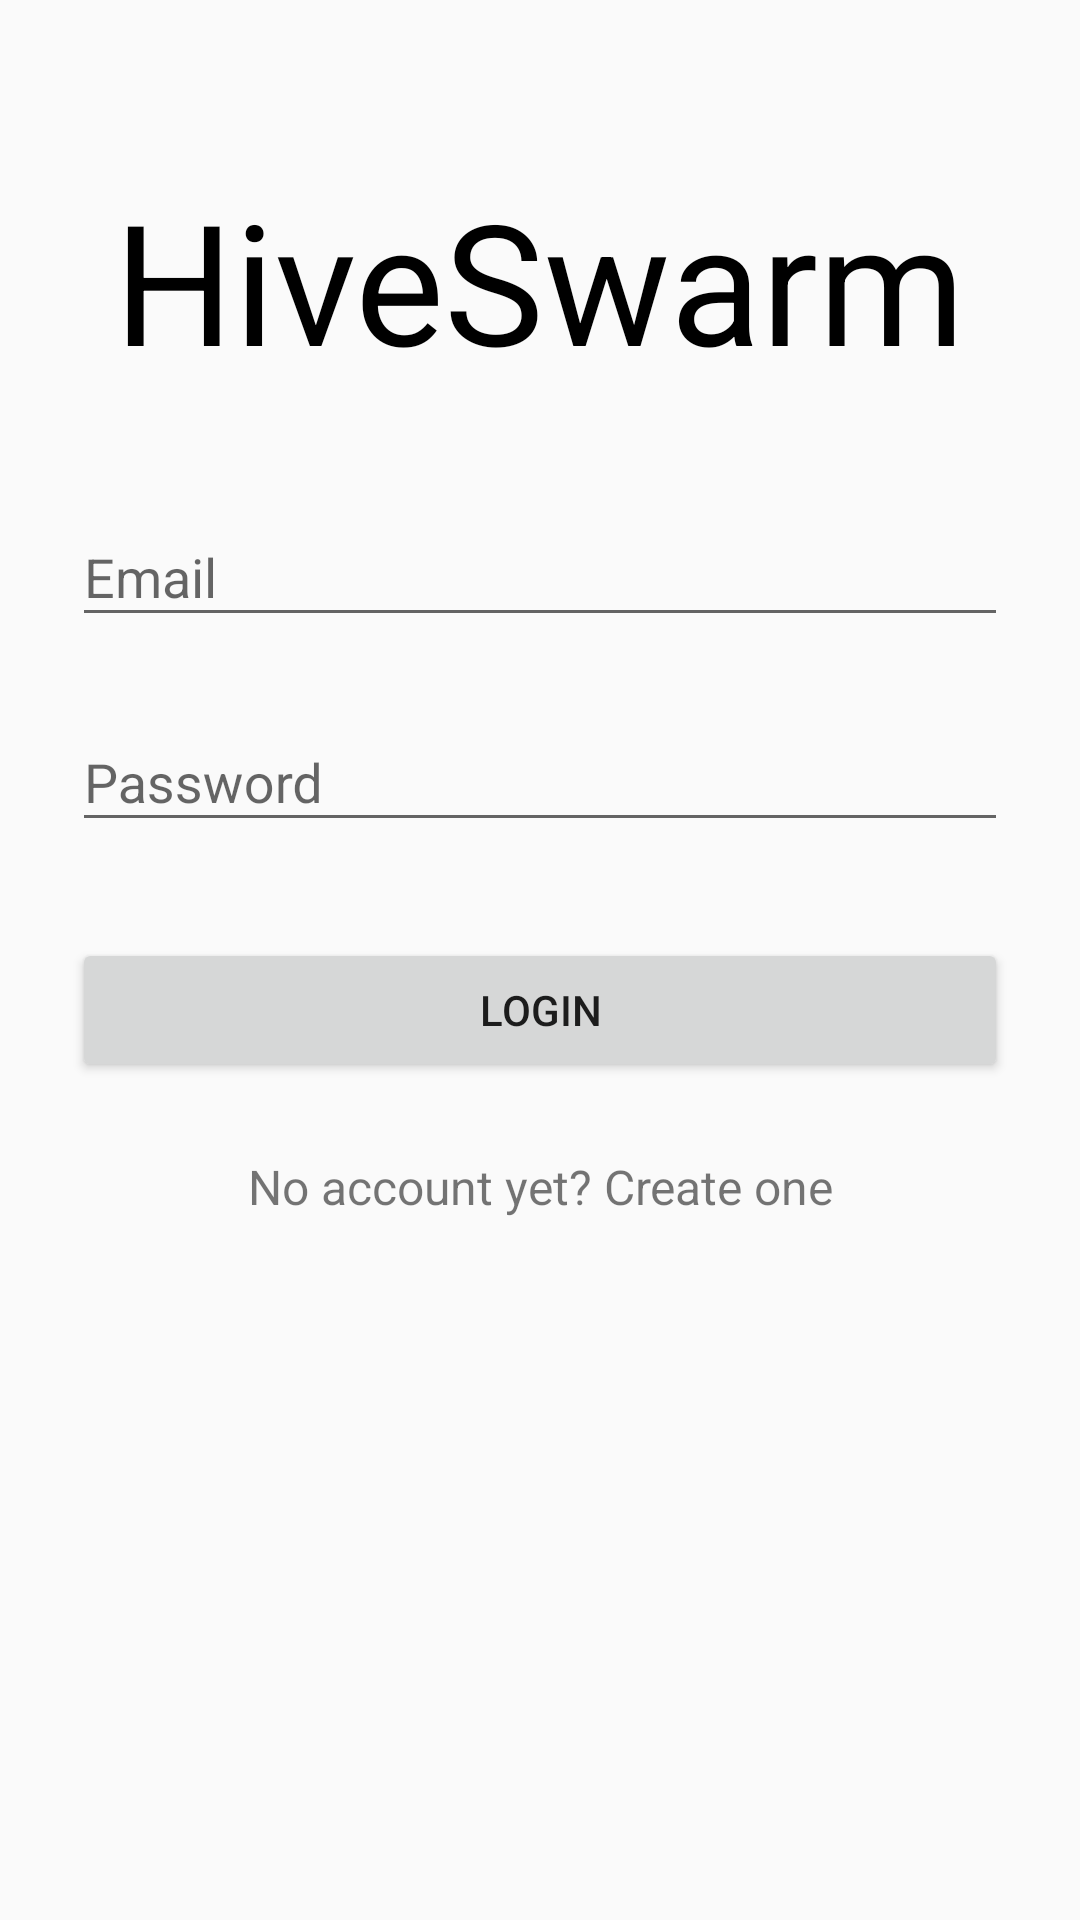

Android layout source for this screen:
<!-- AndroidManifest.xml: application theme AppTheme -->
<!-- res/layout/activity_sign_in.xml -->
<?xml version="1.0" encoding="utf-8"?>
<ScrollView xmlns:android="http://schemas.android.com/apk/res/android"
    android:layout_width="fill_parent"
    android:layout_height="fill_parent"
    android:fitsSystemWindows="true">

    <LinearLayout
        android:orientation="vertical"
        android:layout_width="match_parent"
        android:layout_height="wrap_content"
        android:paddingTop="56dp"
        android:paddingLeft="24dp"
        android:paddingRight="24dp">

        <TextView
            android:layout_width="wrap_content"
            android:layout_height="72dp"
            android:layout_marginBottom="24dp"
            android:layout_gravity="center_horizontal"
            android:id="@+id/HiveSwarmTitleText"
            android:text="@string/title_text"
            android:textSize="56sp"
            android:textColor="@color/black"/>


        
        <android.support.design.widget.TextInputLayout
            android:layout_width="match_parent"
            android:layout_height="wrap_content"
            android:layout_marginTop="8dp"
            android:layout_marginBottom="8dp">
            <EditText android:id="@+id/input_email"
                android:layout_width="match_parent"
                android:layout_height="wrap_content"
                android:inputType="textEmailAddress"
                android:hint="@string/email" />
        </android.support.design.widget.TextInputLayout>

        
        <android.support.design.widget.TextInputLayout
            android:layout_width="match_parent"
            android:layout_height="wrap_content"
            android:layout_marginTop="8dp"
            android:layout_marginBottom="8dp">
            <EditText android:id="@+id/input_password"
                android:layout_width="match_parent"
                android:layout_height="wrap_content"
                android:inputType="textPassword"
                android:hint="@string/password"/>
        </android.support.design.widget.TextInputLayout>

        <android.support.v7.widget.AppCompatButton
            android:id="@+id/btn_login"
            android:layout_width="fill_parent"
            android:layout_height="wrap_content"
            android:layout_marginTop="24dp"
            android:layout_marginBottom="24dp"
            android:padding="12dp"
            android:text="@string/login"/>

        <TextView android:id="@+id/link_signup"
            android:layout_width="fill_parent"
            android:layout_height="wrap_content"
            android:layout_marginBottom="24dp"
            android:text="@string/no_account_yet_create_one"
            android:gravity="center"
            android:textSize="16sp"/>

    </LinearLayout>
</ScrollView>
<!-- resources referenced by this layout -->
<resources>
  <color name="black">#000</color>
  <string name="email">Email</string>
  <string name="login">Login</string>
  <string name="no_account_yet_create_one">No account yet? Create one</string>
  <string name="password">Password</string>
  <string name="title_text">HiveSwarm</string>
  <style name="AppTheme" parent="@style/Theme.AppCompat.Light.NoActionBar">
          
          <item name="colorPrimary">@color/colorPrimary</item>
          <item name="colorPrimaryDark">@color/colorPrimaryDark</item>
          <item name="colorAccent">@color/colorAccent</item>
          <item name="windowNoTitle">true</item>
          <item name="windowActionBar">false</item>
      </style>
  <color name="colorPrimary">#FFC107</color>
  <color name="colorPrimaryDark">#FFA000</color>
  <color name="colorAccent">#FFC107</color>
</resources>
